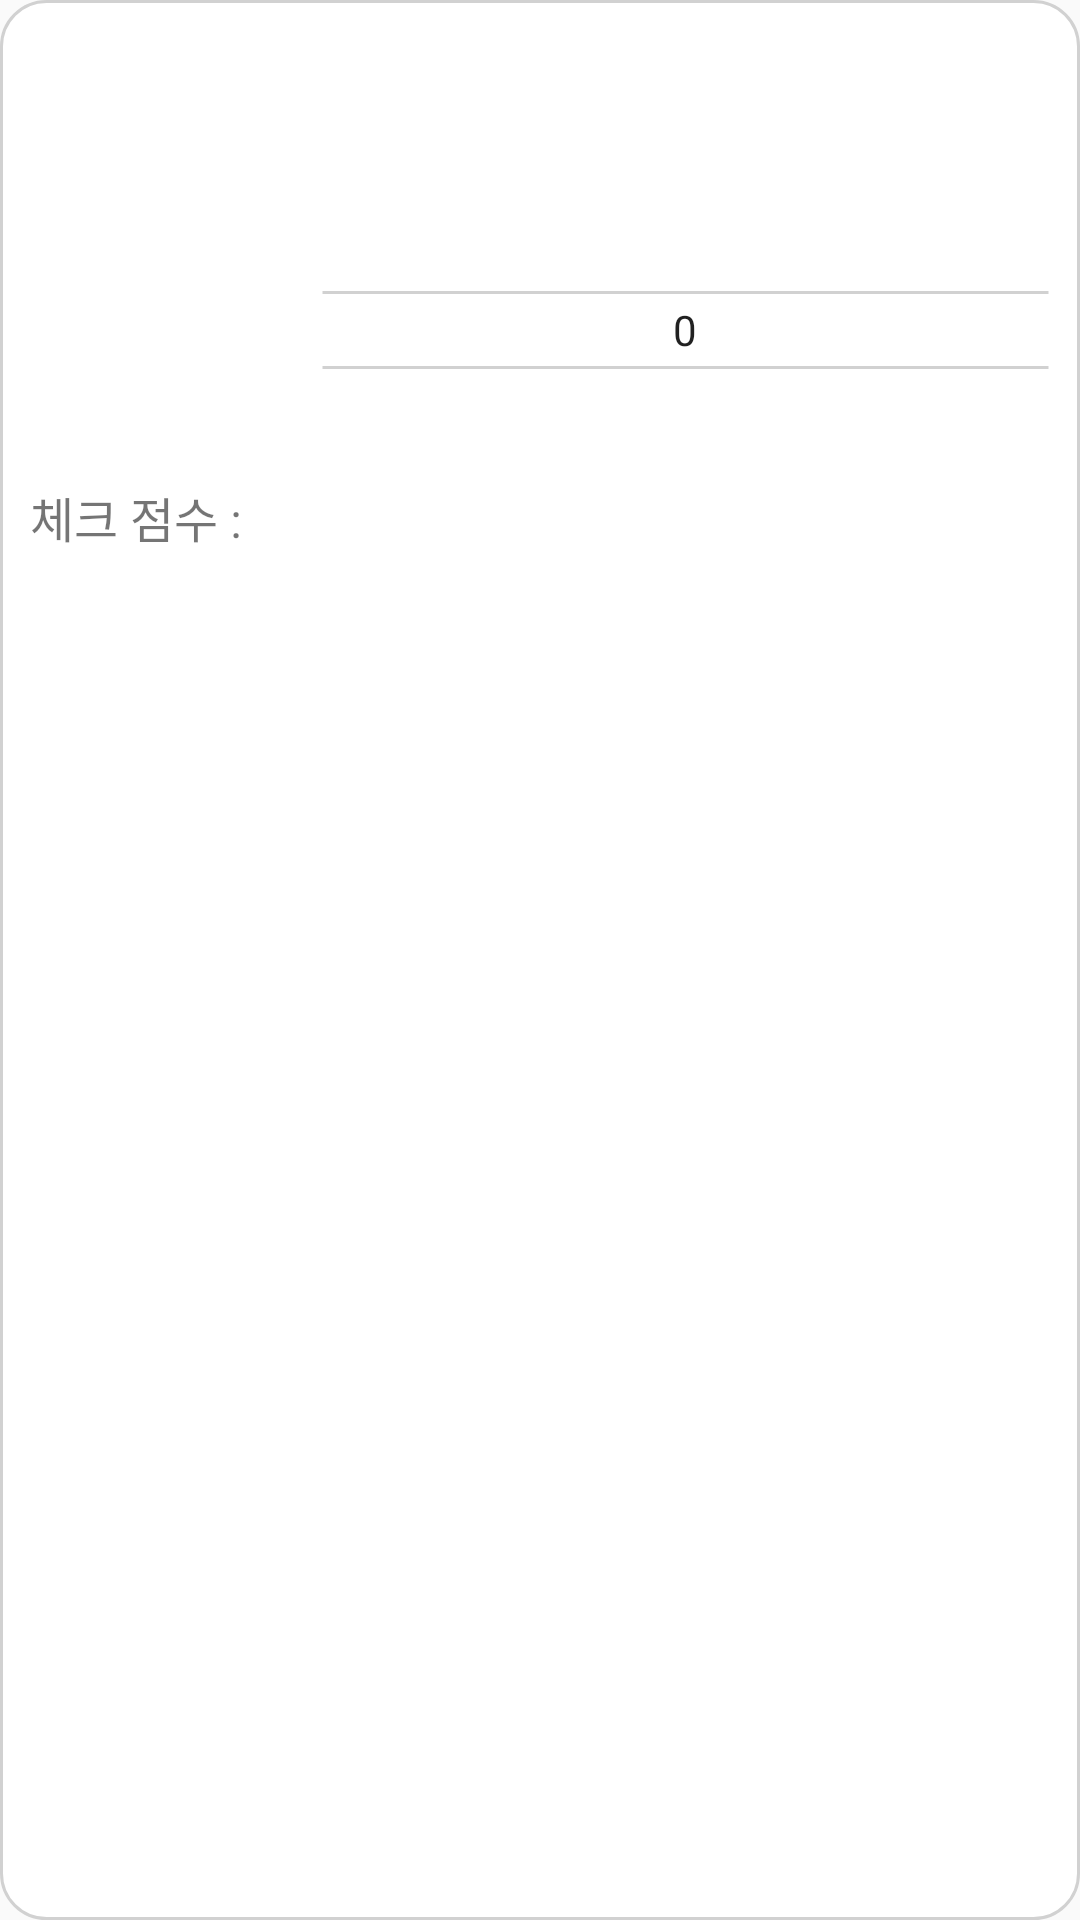

The Android layout XML behind this screen, and the referenced resources:
<!-- AndroidManifest.xml: application theme AppTheme -->
<!-- res/layout/child_habbit_modify_check.xml -->
<?xml version="1.0" encoding="utf-8"?>
<LinearLayout xmlns:android="http://schemas.android.com/apk/res/android"
    android:id="@+id/child_habbit_modify_check"
    android:layout_width="match_parent"
    android:layout_height="match_parent"
    android:background="@drawable/bg_layout_round_enabled"
    android:orientation="vertical"
    android:weightSum="4">

    <LinearLayout
        android:layout_width="match_parent"
        android:layout_height="0dp"
        android:layout_weight="2"
        android:layout_marginLeft="@dimen/margin_layout_narr"
        android:layout_marginRight="@dimen/margin_layout_narr"
        android:layout_marginTop="@dimen/margin_layout_mid"
        android:layout_marginBottom="@dimen/margin_layout_narr"
        android:orientation="horizontal"
        android:weightSum="7">

        <TextView
            android:layout_width="0dp"
            android:layout_height="match_parent"
            android:layout_weight="2"
            android:gravity="center_vertical"
            android:text="@string/habbit_modify_check_per_text"
            android:textSize="@dimen/sp_base_m2" />

        <NumberPicker
            android:id="@+id/number_picker_check_per"
            android:layout_width="0dp"
            android:layout_height="wrap_content"
            android:layout_weight="5"
            android:background="@drawable/bg_numberpicker_divider"
            android:selectionDividerHeight="0dp"
            android:descendantFocusability="blocksDescendants"/>
    </LinearLayout>
</LinearLayout>
<!-- resources referenced by this layout -->
<resources>
  <dimen name="margin_layout_mid">20dp</dimen>
  <dimen name="margin_layout_narr">10dp</dimen>
  <dimen name="sp_base_m2">16sp</dimen>
  <!-- drawable bg_layout_round_enabled (drawable) -->
  <?xml version="1.0" encoding="utf-8"?>
  <selector xmlns:android="http://schemas.android.com/apk/res/android">
      <item  android:state_pressed="false" >
          <shape android:shape="rectangle">
              <solid android:color="@color/bg_layout_enable_front"/>
              <stroke android:color="@color/color_stroke_base" android:width="@dimen/width_stroke" />
              <corners android:radius="@dimen/angle_round_base" />
          </shape>
      </item>
  
      <item android:state_pressed="true" >
          <shape android:shape="rectangle">
              <solid android:color="@color/bg_layout_enable_press"/>
              <stroke android:color="@color/color_stroke_base" android:width="@dimen/width_stroke" />
              <corners android:radius="@dimen/angle_round_base" />
          </shape>
      </item>
  </selector>
  <!-- drawable bg_numberpicker_divider (drawable) -->
  <?xml version="1.0" encoding="utf-8"?>
  <layer-list xmlns:android="http://schemas.android.com/apk/res/android">
      <item >
          <shape android:shape="rectangle">
              <solid android:color="@color/bg_layout_enable_front"/>
              <corners android:radius="@dimen/angle_round_base" />
          </shape>
      </item>
  
      <item android:top="-25sp">
          <shape android:shape="line">
              <stroke android:color="@color/color_stroke_base" android:width="@dimen/width_stroke" />
          </shape>
      </item>
  
      <item android:top="25sp">
          <shape android:shape="line">
              <stroke android:color="@color/color_stroke_base" android:width="@dimen/width_stroke" />
          </shape>
      </item>
  </layer-list>
  <string name="habbit_modify_check_per_text">체크 점수 : </string>
  <style name="AppTheme" parent="Theme.AppCompat.Light.NoActionBar">
          
          <item name="colorPrimary">@color/color_primary</item>
          <item name="colorPrimaryDark">@color/color_disable</item>
          <item name="colorAccent">@color/color_select</item>
      </style>
  <color name="bg_layout_enable_front">#FFFFFFFF</color>
  <color name="color_stroke_base">#FFD1D1D1</color>
  <dimen name="width_stroke">1dp</dimen>
  <dimen name="angle_round_base">15dp</dimen>
  <color name="bg_layout_enable_press">#33FFFFFF</color>
  <color name="color_primary">#FF3881CE</color>
  <color name="color_disable">#778B8C8E</color>
  <color name="color_select">#FF339999</color>
</resources>
